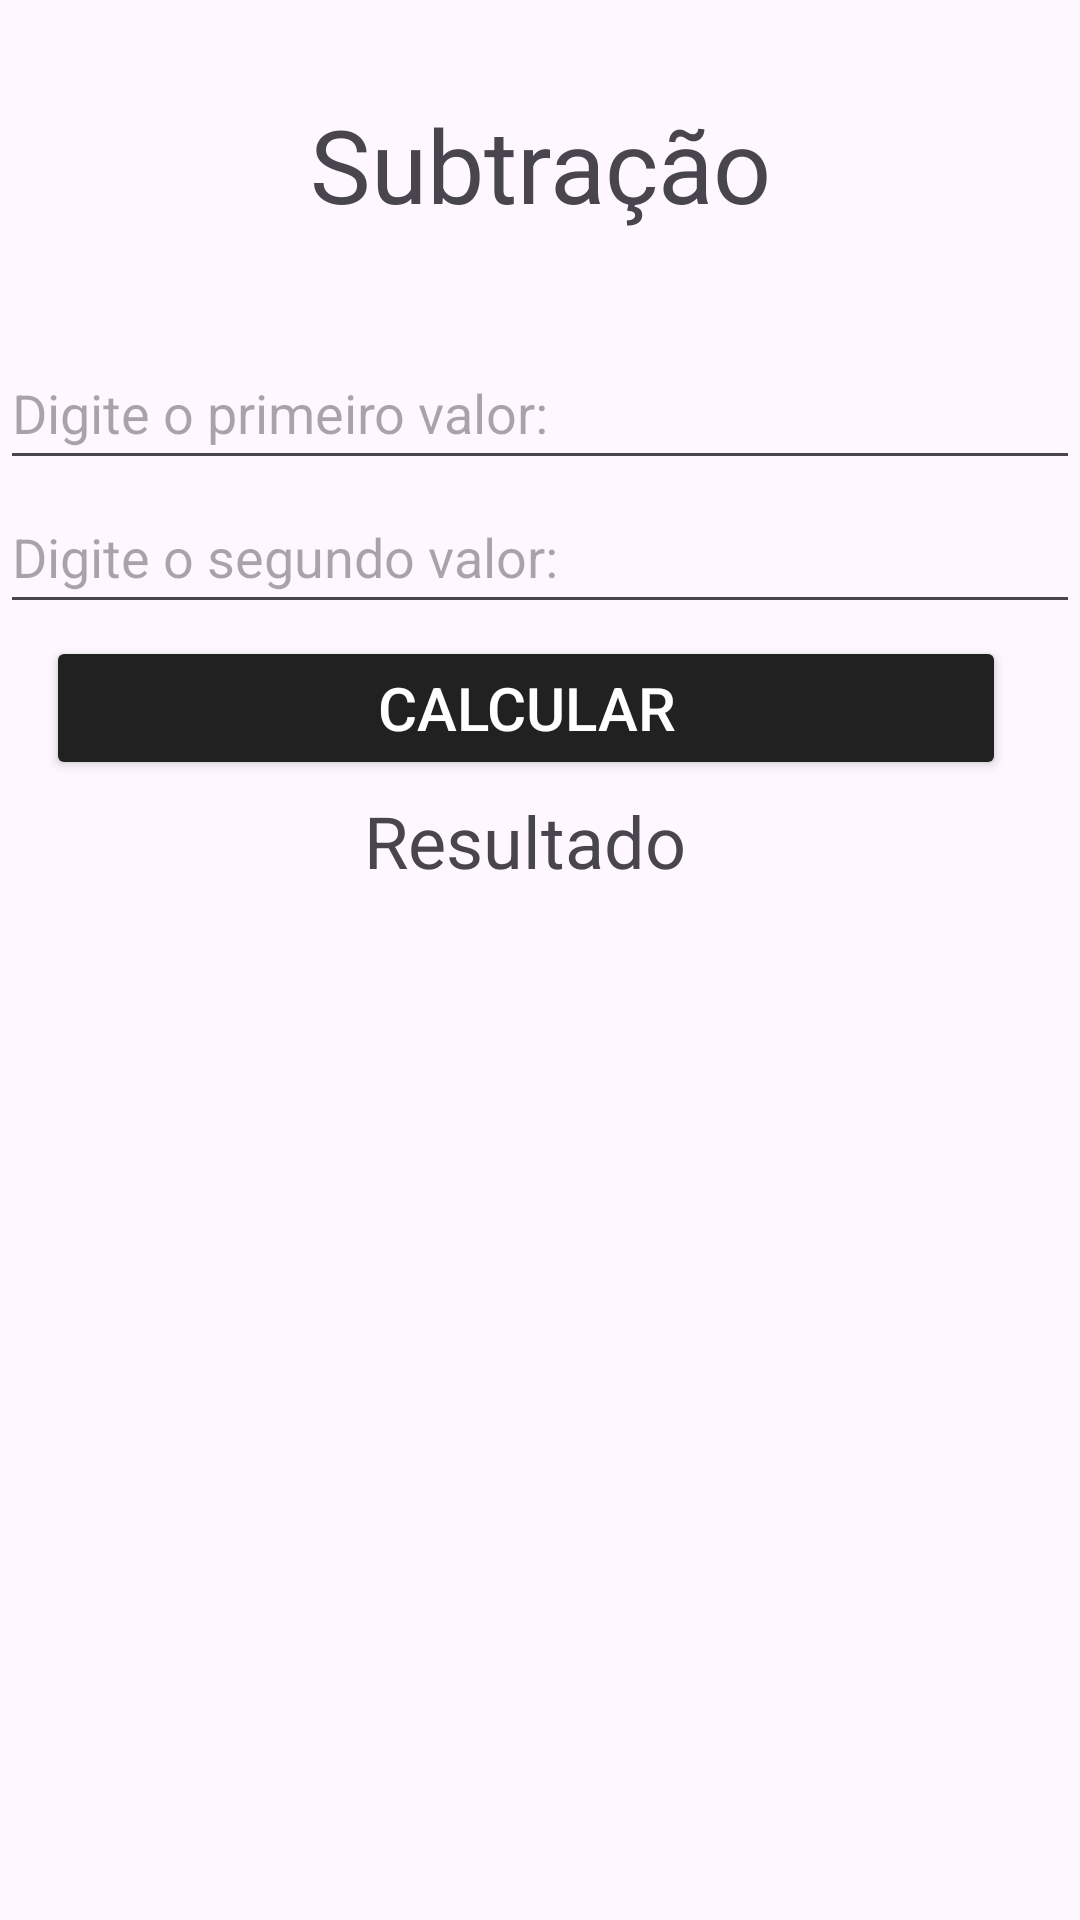

Produce the Android XML layout that renders to this screen, including the resource entries it uses.
<!-- AndroidManifest.xml: application theme Theme.Projetoprova -->
<!-- res/layout/activity_subtracao.xml -->
<?xml version="1.0" encoding="utf-8"?>
<androidx.constraintlayout.widget.ConstraintLayout xmlns:android="http://schemas.android.com/apk/res/android"
    xmlns:app="http://schemas.android.com/apk/res-auto"
    xmlns:tools="http://schemas.android.com/tools"
    android:id="@+id/main"
    android:layout_width="match_parent"
    android:layout_height="match_parent"
    tools:context=".Subtracao">

    <TextView
        android:id="@+id/textView3"
        android:layout_width="360dp"
        android:layout_height="48dp"
        android:layout_marginTop="32dp"
        android:text="Subtração"
        android:textAlignment="center"
        android:textSize="34sp"
        app:layout_constraintEnd_toEndOf="parent"
        app:layout_constraintStart_toStartOf="parent"
        app:layout_constraintTop_toTopOf="parent" />

    <EditText
        android:id="@+id/valor3"
        android:layout_width="360dp"
        android:layout_height="48dp"
        android:layout_marginTop="32dp"
        android:ems="10"
        android:hint="Digite o primeiro valor:"
        android:inputType="text"
        android:textSize="18sp"
        app:layout_constraintEnd_toEndOf="parent"
        app:layout_constraintStart_toStartOf="parent"
        app:layout_constraintTop_toBottomOf="@+id/textView3" />

    <EditText
        android:id="@+id/valor4"
        android:layout_width="360dp"
        android:layout_height="48dp"
        android:hint="Digite o segundo valor:"
        android:ems="10"
        android:inputType="text"
        app:layout_constraintEnd_toEndOf="parent"
        app:layout_constraintStart_toStartOf="parent"
        app:layout_constraintTop_toBottomOf="@+id/valor3" />

    <Button
        android:id="@+id/btnsub"
        android:layout_width="320dp"
        android:layout_height="48dp"
        android:layout_marginTop="4dp"
        android:backgroundTint="#212121"
        android:textColor="#FFFFFF"
        android:text="Calcular"
        android:textSize="20sp"
        app:layout_constraintEnd_toEndOf="parent"
        app:layout_constraintHorizontal_bias="0.384"
        app:layout_constraintStart_toStartOf="parent"
        app:layout_constraintTop_toBottomOf="@+id/valor4" />

    <TextView
        android:id="@+id/resultado2"
        android:layout_width="300dp"
        android:layout_height="48dp"
        android:layout_marginTop="4dp"
        android:text="Resultado"
        android:textAlignment="center"
        android:textSize="24sp"
        app:layout_constraintEnd_toEndOf="parent"
        app:layout_constraintHorizontal_bias="0.414"
        app:layout_constraintStart_toStartOf="parent"
        app:layout_constraintTop_toBottomOf="@+id/btnsub" />
</androidx.constraintlayout.widget.ConstraintLayout>
<!-- resources referenced by this layout -->
<resources>
  <style name="Theme.Projetoprova" parent="Base.Theme.Projetoprova" />
  <style name="Base.Theme.Projetoprova" parent="Theme.Material3.DayNight.NoActionBar">
          
          
      </style>
</resources>
